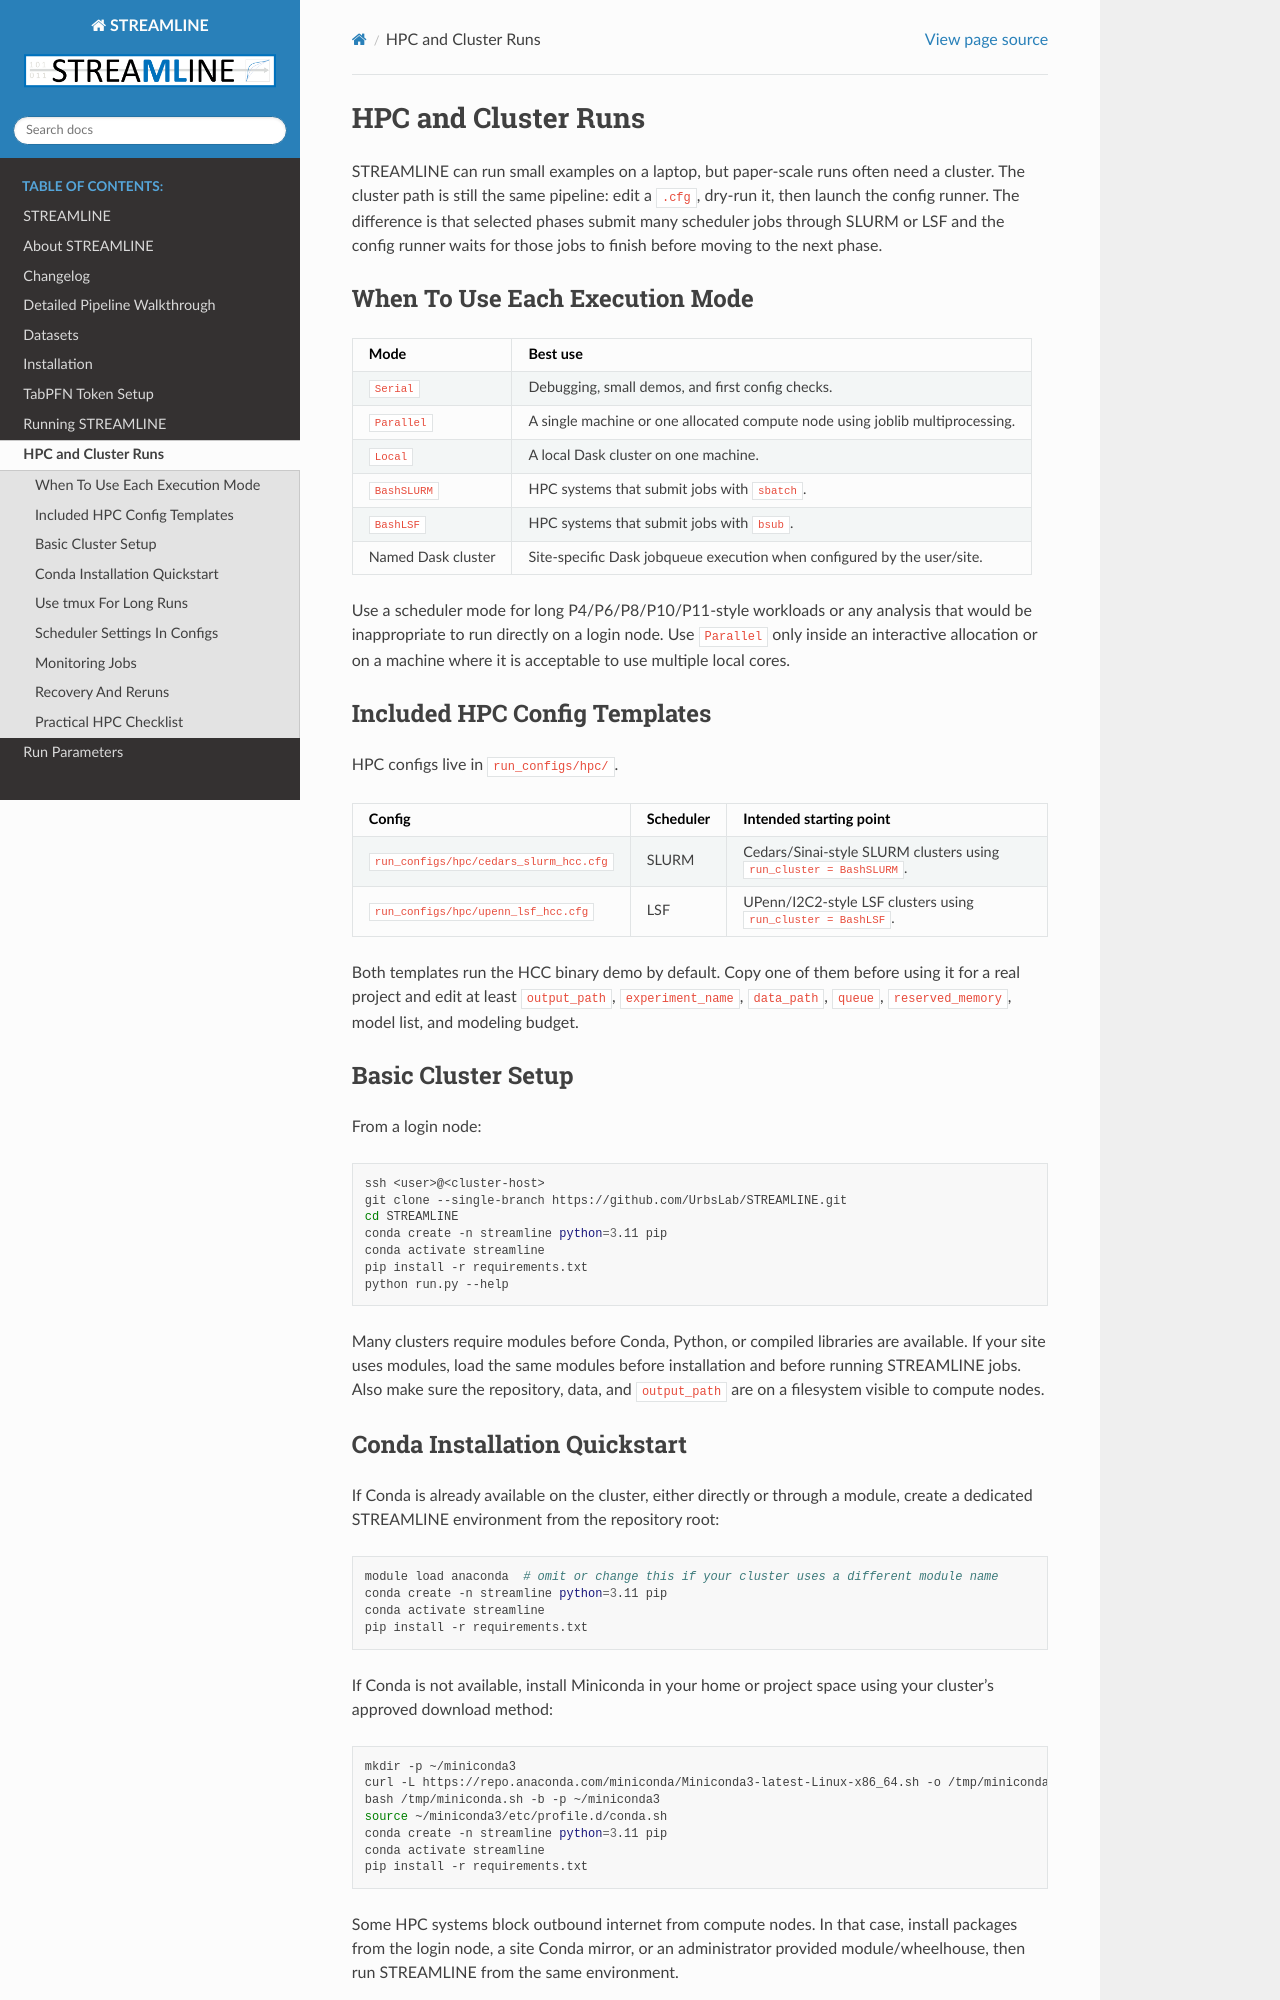

repository: UrbsLab/STREAMLINE · page: hpc.html · generator: sphinx

# HPC and Cluster Runs

STREAMLINE can run small examples on a laptop, but paper-scale runs often need a
cluster. The cluster path is still the same pipeline: edit a `.cfg`, dry-run it,
then launch the config runner. The difference is that selected phases submit
many scheduler jobs through SLURM or LSF and the config runner waits for those
jobs to finish before moving to the next phase.

## When To Use Each Execution Mode

| Mode | Best use |
| --- | --- |
| `Serial` | Debugging, small demos, and first config checks. |
| `Parallel` | A single machine or one allocated compute node using joblib multiprocessing. |
| `Local` | A local Dask cluster on one machine. |
| `BashSLURM` | HPC systems that submit jobs with `sbatch`. |
| `BashLSF` | HPC systems that submit jobs with `bsub`. |
| Named Dask cluster | Site-specific Dask jobqueue execution when configured by the user/site. |

Use a scheduler mode for long P4/P6/P8/P10/P11-style workloads or any analysis
that would be inappropriate to run directly on a login node. Use `Parallel` only
inside an interactive allocation or on a machine where it is acceptable to use
multiple local cores.

## Included HPC Config Templates

HPC configs live in `run_configs/hpc/`.

| Config | Scheduler | Intended starting point |
| --- | --- | --- |
| `run_configs/hpc/cedars_slurm_hcc.cfg` | SLURM | Cedars/Sinai-style SLURM clusters using `run_cluster = BashSLURM`. |
| `run_configs/hpc/upenn_lsf_hcc.cfg` | LSF | UPenn/I2C2-style LSF clusters using `run_cluster = BashLSF`. |

Both templates run the HCC binary demo by default. Copy one of them before using
it for a real project and edit at least `output_path`, `experiment_name`,
`data_path`, `queue`, `reserved_memory`, model list, and modeling budget.

## Basic Cluster Setup

From a login node:

```bash
ssh <user>@<cluster-host>
git clone --single-branch https://github.com/UrbsLab/STREAMLINE.git
cd STREAMLINE
conda create -n streamline python=3.11 pip
conda activate streamline
pip install -r requirements.txt
python run.py --help
```

Many clusters require modules before Conda, Python, or compiled libraries are
available. If your site uses modules, load the same modules before installation
and before running STREAMLINE jobs. Also make sure the repository, data, and
`output_path` are on a filesystem visible to compute nodes.
